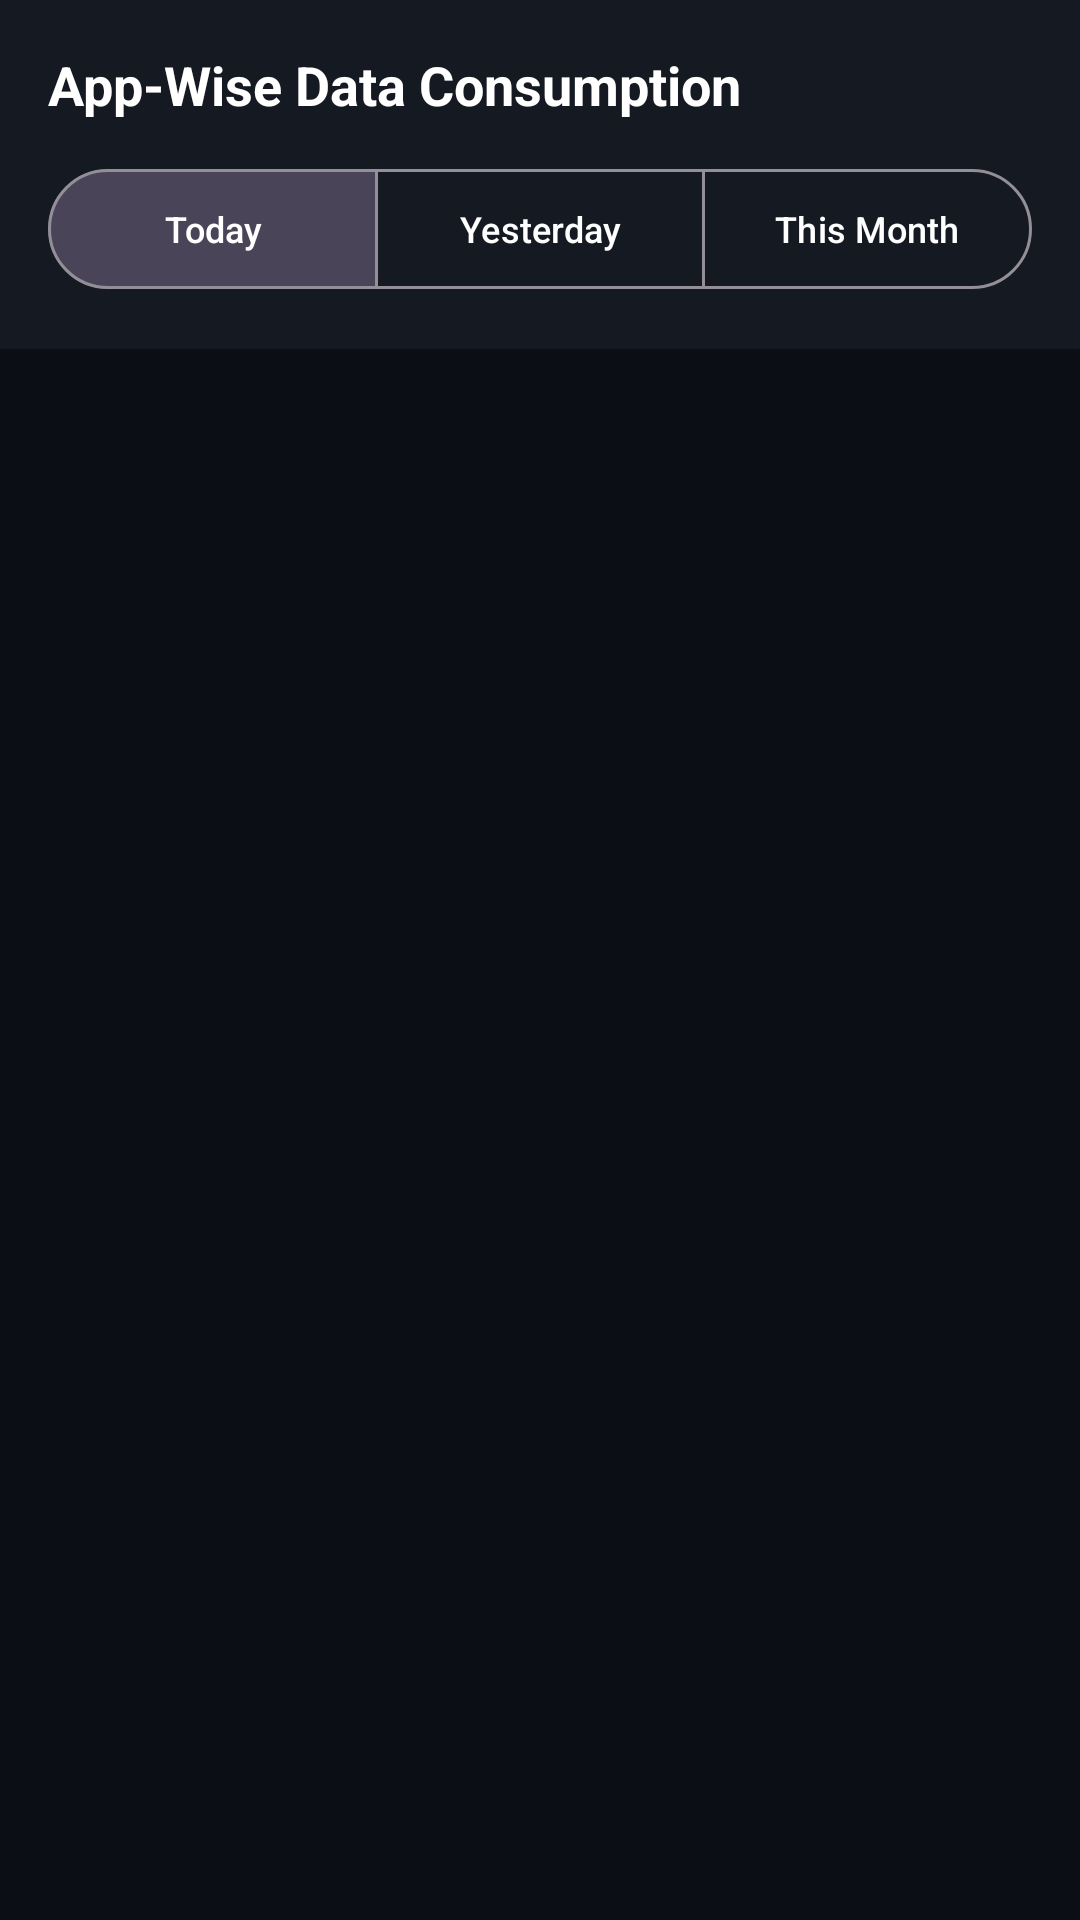

Produce the Android XML layout that renders to this screen, including the resource entries it uses.
<!-- AndroidManifest.xml: application theme Theme.NetSpeedPro -->
<!-- res/layout/fragment_app_usage.xml -->
<?xml version="1.0" encoding="utf-8"?>
<LinearLayout xmlns:android="http://schemas.android.com/apk/res/android"
    xmlns:app="http://schemas.android.com/apk/res-auto"
    android:layout_width="match_parent"
    android:layout_height="match_parent"
    android:background="@color/bg_main"
    android:orientation="vertical">

    
    <LinearLayout
        android:layout_width="match_parent"
        android:layout_height="wrap_content"
        android:orientation="vertical"
        android:padding="16dp"
        android:background="@color/bg_card">

        <TextView
            android:layout_width="wrap_content"
            android:layout_height="wrap_content"
            android:text="@string/title_app_usage"
            android:textColor="@color/white"
            android:textSize="18sp"
            android:textStyle="bold" />

        
        <com.google.android.material.button.MaterialButtonToggleGroup
            android:id="@+id/toggle_group_period"
            android:layout_width="match_parent"
            android:layout_height="wrap_content"
            android:layout_marginTop="12dp"
            app:singleSelection="true"
            app:checkedButton="@id/btn_filter_today">

            <com.google.android.material.button.MaterialButton
                android:id="@+id/btn_filter_today"
                style="@style/Widget.Material3.Button.OutlinedButton"
                android:layout_width="0dp"
                android:layout_height="wrap_content"
                android:layout_weight="1"
                android:text="@string/filter_today"
                android:textColor="@color/white"
                android:textSize="12sp" />

            <com.google.android.material.button.MaterialButton
                android:id="@+id/btn_filter_yesterday"
                style="@style/Widget.Material3.Button.OutlinedButton"
                android:layout_width="0dp"
                android:layout_height="wrap_content"
                android:layout_weight="1"
                android:text="@string/filter_yesterday"
                android:textColor="@color/white"
                android:textSize="12sp" />

            <com.google.android.material.button.MaterialButton
                android:id="@+id/btn_filter_month"
                style="@style/Widget.Material3.Button.OutlinedButton"
                android:layout_width="0dp"
                android:layout_height="wrap_content"
                android:layout_weight="1"
                android:text="@string/filter_month"
                android:textColor="@color/white"
                android:textSize="12sp" />

        </com.google.android.material.button.MaterialButtonToggleGroup>

    </LinearLayout>

    
    <androidx.cardview.widget.CardView
        android:id="@+id/card_permission_warning"
        android:layout_width="match_parent"
        android:layout_height="wrap_content"
        android:layout_margin="16dp"
        android:visibility="gone"
        app:cardBackgroundColor="#26FFAB00"
        app:cardCornerRadius="14dp"
        app:cardElevation="0dp">

        <LinearLayout
            android:layout_width="match_parent"
            android:layout_height="wrap_content"
            android:orientation="vertical"
            android:padding="16dp">

            <TextView
                android:layout_width="wrap_content"
                android:layout_height="wrap_content"
                android:text="@string/permission_usage_needed"
                android:textColor="@color/alert_warning"
                android:textSize="14sp"
                android:textStyle="bold" />

            <TextView
                android:layout_width="wrap_content"
                android:layout_height="wrap_content"
                android:layout_marginTop="4dp"
                android:text="@string/permission_usage_desc"
                android:textColor="@color/text_secondary"
                android:textSize="12sp" />

            <com.google.android.material.button.MaterialButton
                android:id="@+id/btn_grant_usage_permission"
                style="@style/Widget.Material3.Button"
                android:layout_width="wrap_content"
                android:layout_height="wrap_content"
                android:layout_marginTop="10dp"
                android:text="@string/btn_grant_permission"
                android:textSize="12sp"
                app:backgroundTint="@color/alert_warning"
                android:textColor="@color/bg_main" />

        </LinearLayout>

    </androidx.cardview.widget.CardView>

    
    <androidx.recyclerview.widget.RecyclerView
        android:id="@+id/rv_app_usage"
        android:layout_width="match_parent"
        android:layout_height="match_parent"
        android:clipToPadding="false"
        android:paddingVertical="8dp" />

    
    <TextView
        android:id="@+id/tv_empty_apps"
        android:layout_width="match_parent"
        android:layout_height="match_parent"
        android:gravity="center"
        android:text="@string/no_apps_found"
        android:textColor="@color/text_tertiary"
        android:visibility="gone" />

</LinearLayout>
<!-- resources referenced by this layout -->
<resources>
  <color name="alert_warning">#FFB300</color>
  <color name="bg_card">#151922</color>
  <color name="bg_main">#0B0E14</color>
  <color name="text_secondary">#90A4AE</color>
  <color name="text_tertiary">#607D8B</color>
  <color name="white">#FFFFFF</color>
  <string name="btn_grant_permission">Grant Permission</string>
  <string name="filter_month">This Month</string>
  <string name="filter_today">Today</string>
  <string name="filter_yesterday">Yesterday</string>
  <string name="no_apps_found">No app data usage found for this period.</string>
  <string name="permission_usage_desc">To track data usage per application, please grant Usage Access in Android Settings.</string>
  <string name="permission_usage_needed">Usage Access Permission Required</string>
  <string name="title_app_usage">App-Wise Data Consumption</string>
  <style name="Theme.NetSpeedPro" parent="Theme.Material3.Dark.NoActionBar">
          <item name="colorPrimary">@color/brand_primary</item>
          <item name="colorPrimaryVariant">@color/brand_primary_variant</item>
          <item name="colorSecondary">@color/brand_secondary</item>
          <item name="android:statusBarColor">@color/bg_main</item>
          <item name="android:navigationBarColor">@color/bg_main</item>
          <item name="android:windowBackground">@color/bg_main</item>
      </style>
  <color name="brand_primary">#00E5FF</color>
  <color name="brand_primary_variant">#00B0FF</color>
  <color name="brand_secondary">#7C4DFF</color>
</resources>
